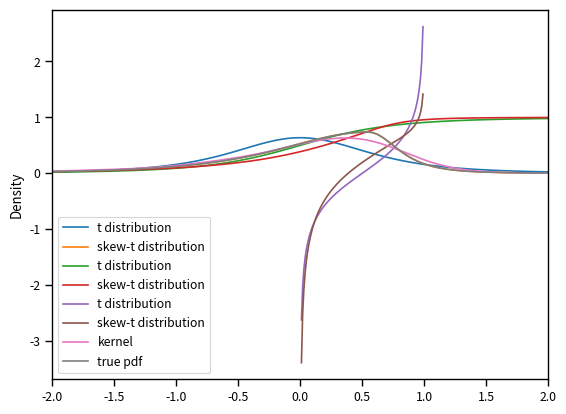

This chart was generated by the following Python code:
#!/usr/bin/env python
# -*- coding: utf-8 -*-
r"""
Skewed Student Distribution
===========================

Introduction
------------

The distribution was proposed in [1]_.

The probability density function is given by

.. math::

    f\left(x|\eta,\lambda\right)=\begin{cases}
    bc\left(1+\frac{1}{\eta-2}\left(\frac{a+bx}{1-\lambda}\right)^{2}\right)
        ^{-\left(\eta+1\right)/2}, & x<-a/b,\\
    bc\left(1+\frac{1}{\eta-2}\left(\frac{a+bx}{1+\lambda}\right)^{2}\right)
        ^{-\left(\eta+1\right)/2}, & x\geq-a/b,
    \end{cases}

where :math:`2<\eta<\infty`, and :math:`-1<\lambda<1`.
The constants :math:`a`, :math:`b`, and :math:`c` are given by

.. math::

    a=4\lambda c\frac{\eta-2}{\eta-1},\quad b^{2}=1+3\lambda^{2}-a^{2},
        \quad c=\frac{\Gamma\left(\frac{\eta+1}{2}\right)}
        {\sqrt{\pi\left(\eta-2\right)}\Gamma\left(\frac{\eta}{2}\right)}.

A random variable with this density has mean zero and unit variance.
The distribution becomes Student t distribution when :math:`\lambda=0`.

References
----------

.. [1] Hansen, B. E. (1994). Autoregressive conditional density estimation.
    *International Economic Review*, 35(3), 705–730.
    <http://www.ssc.wisc.edu/~bhansen/papers/ier_94.pdf>

Examples
--------
>>> skewt = SkewStudent(eta=3, lam=-.5)
>>> arg = [-.5, 0, .5]

>>> print(skewt.pdf(arg))
[ 0.29791106  0.53007599  0.72613873]

>>> print(skewt.cdf(arg))
[ 0.21056021  0.38664586  0.66350259]

>>> print(skewt.ppf([.1, .5, .9]))
[-0.9786634   0.19359403  0.79257129]

>>> print(skewt.rvs(size=(2, 3)))
[[ 0.02398666 -0.61867166 -1.25345387]
 [-0.68277535 -0.30256514 -0.04516005]] #random

"""

from __future__ import print_function, division

import numpy as np
import matplotlib.pylab as plt
import seaborn as sns

from scipy.special import gamma
from scipy.stats import t, uniform

__all__ = ['SkewStudent']

__author__ = "Stanislav Khrapov"
__email__ = "khrapovs@gmail.com"


class SkewStudent(object):

    """Skewed Student distribution class.

    Attributes
    ----------
    eta : float
        Degrees of freedom. :math:`2 < \eta < \infty`
    lam : float
        Skewness. :math:`-1 < \lambda < 1`

    Methods
    -------
    pdf
        Probability density function (PDF)
    cdf
        Cumulative density function (CDF)
    ppf
        Inverse cumulative density function (ICDF)
    rvs
        Random variates with mean zero and unit variance

    """

    def __init__(self, eta=10., lam=-.1):
        """Initialize the class.

        Parameters
        ----------
        eta : float
            Degrees of freedom. :math:`2 < \eta < \infty`
        lam : float
            Skewness. :math:`-1 < \lambda < 1`

        """
        self.eta = eta
        self.lam = lam

    def __const_a(self):
        """Compute a constant.

        Returns
        -------
        a : float

        """
        return 4*self.lam*self.__const_c()*(self.eta-2)/(self.eta-1)

    def __const_b(self):
        """Compute b constant.

        Returns
        -------
        b : float

        """
        return (1 + 3*self.lam**2 - self.__const_a()**2)**.5

    def __const_c(self):
        """Compute c constant.

        Returns
        -------
        c : float

        """
        return gamma((self.eta+1)/2) \
            / ((np.pi*(self.eta-2))**.5*gamma(self.eta/2))

    def pdf(self, arg):
        """Probability density function (PDF).

        Parameters
        ----------
        arg : array
            Grid of point to evaluate PDF at

        Returns
        -------
        array
            PDF values. Same shape as the input.

        """
        c = self.__const_c()
        a = self.__const_a()
        b = self.__const_b()

        return b*c*(1 + 1/(self.eta-2) * ((b*arg+a)/(1+np.sign(arg+a/b)*self.lam))**2)**(-(self.eta+1)/2)

    def loglikelihood(self, param, arg):
        """Probability density function (PDF).

        Parameters
        ----------
        param: (eta, lambda)
        arg : array
            Grid of point to evaluate PDF at

        Returns
        -------
        array
            PDF values. Same shape as the input.

        """
        self.eta, self.lam = param

        return -np.log(self.pdf(arg)).sum()

    def cdf(self, arg):
        """Cumulative density function (CDF).

        Parameters
        ----------
        arg : array
            Grid of point to evaluate CDF at

        Returns
        -------
        array
            CDF values. Same shape as the input.

        """
        a = self.__const_a()
        b = self.__const_b()

        y = (b*arg+a)/(1+np.sign(arg+a/b)*self.lam) * (1-2/self.eta)**(-.5)
        cond = arg < -a/b

        return cond * (1-self.lam) * t.cdf(y, self.eta) \
            + ~cond * (-self.lam + (1+self.lam) * t.cdf(y, self.eta))

    def ppf(self, arg):
        """Inverse cumulative density function (ICDF).

        Parameters
        ----------
        arg : array
            Grid of point to evaluate ICDF at. Must belong to (0, 1)

        Returns
        -------
        array
            ICDF values. Same shape as the input.

        """
        arg = np.atleast_1d(arg)

        a = self.__const_a()
        b = self.__const_b()

        cond = arg < (1-self.lam)/2

        ppf1 = t.ppf(arg / (1-self.lam), self.eta)
        ppf2 = t.ppf(.5 + (arg - (1-self.lam)/2) / (1+self.lam), self.eta)
        # ppf = -999.99*np.ones_like(arg)
        ppf = np.nan_to_num(ppf1) * cond \
            + np.nan_to_num(ppf2) * np.logical_not(cond)
        ppf = (ppf * (1+np.sign(arg-(1-self.lam)/2)*self.lam) * (1-2/self.eta)**.5 - a)/b

        if ppf.shape == (1, ):
            return float(ppf)
        else:
            return ppf

    def rvs(self, size=1):
        """Random variates with mean zero and unit variance.

        Parameters
        ----------
        size : int or tuple
            Size of output array

        Returns
        -------
        array
            Array of random variates

        """
        return self.ppf(uniform.rvs(size=size))

    def plot_pdf(self, arg=np.linspace(-2, 2, 100)):
        """Plot probability density function.

        Parameters
        ----------
        arg : array
            Grid of point to evaluate PDF at

        """
        scale = (self.eta/(self.eta-2))**.5
        plt.plot(arg, t.pdf(arg, self.eta, scale=1/scale),
                 label='t distribution')
        plt.plot(arg, self.pdf(arg), label='skew-t distribution')
        plt.legend()
        plt.show()

    def plot_cdf(self, arg=np.linspace(-2, 2, 100)):
        """Plot cumulative density function.

        Parameters
        ----------
        arg : array
            Grid of point to evaluate CDF at

        """
        scale = (self.eta/(self.eta-2))**.5
        plt.plot(arg, t.cdf(arg, self.eta, scale=1/scale),
                 label='t distribution')
        plt.plot(arg, self.cdf(arg), label='skew-t distribution')
        plt.legend()
        plt.show()

    def plot_ppf(self, arg=np.linspace(.01, .99, 100)):
        """Plot inverse cumulative density function.

        Parameters
        ----------
        arg : array
            Grid of point to evaluate ICDF at

        """
        scale = (self.eta/(self.eta-2))**.5
        plt.plot(arg, t.ppf(arg, self.eta, scale=1/scale),
                 label='t distribution')
        plt.plot(arg, self.ppf(arg), label='skew-t distribution')
        plt.legend()
        plt.show()

    def plot_rvspdf(self, arg=np.linspace(-2, 2, 100), size=1000):
        """Plot kernel density estimate of a random sample.

        Parameters
        ----------
        arg : array
            Grid of point to evaluate ICDF at. Must belong to (0, 1)
        size : int or tuple
            Size of rvs to plot

        """
        rvs = self.rvs(size=size)
        xrange = [arg.min(), arg.max()]
        sns.kdeplot(rvs, clip=xrange, label='kernel')
        plt.plot(arg, self.pdf(arg), label='true pdf')
        plt.xlim(xrange)
        plt.legend()
        plt.show()


if __name__ == '__main__':

    sns.set_context('paper')
    skewt = SkewStudent(eta=3, lam=-.5)
    skewt.plot_pdf()
    skewt.plot_cdf()
    skewt.plot_ppf()
    skewt.plot_rvspdf()
